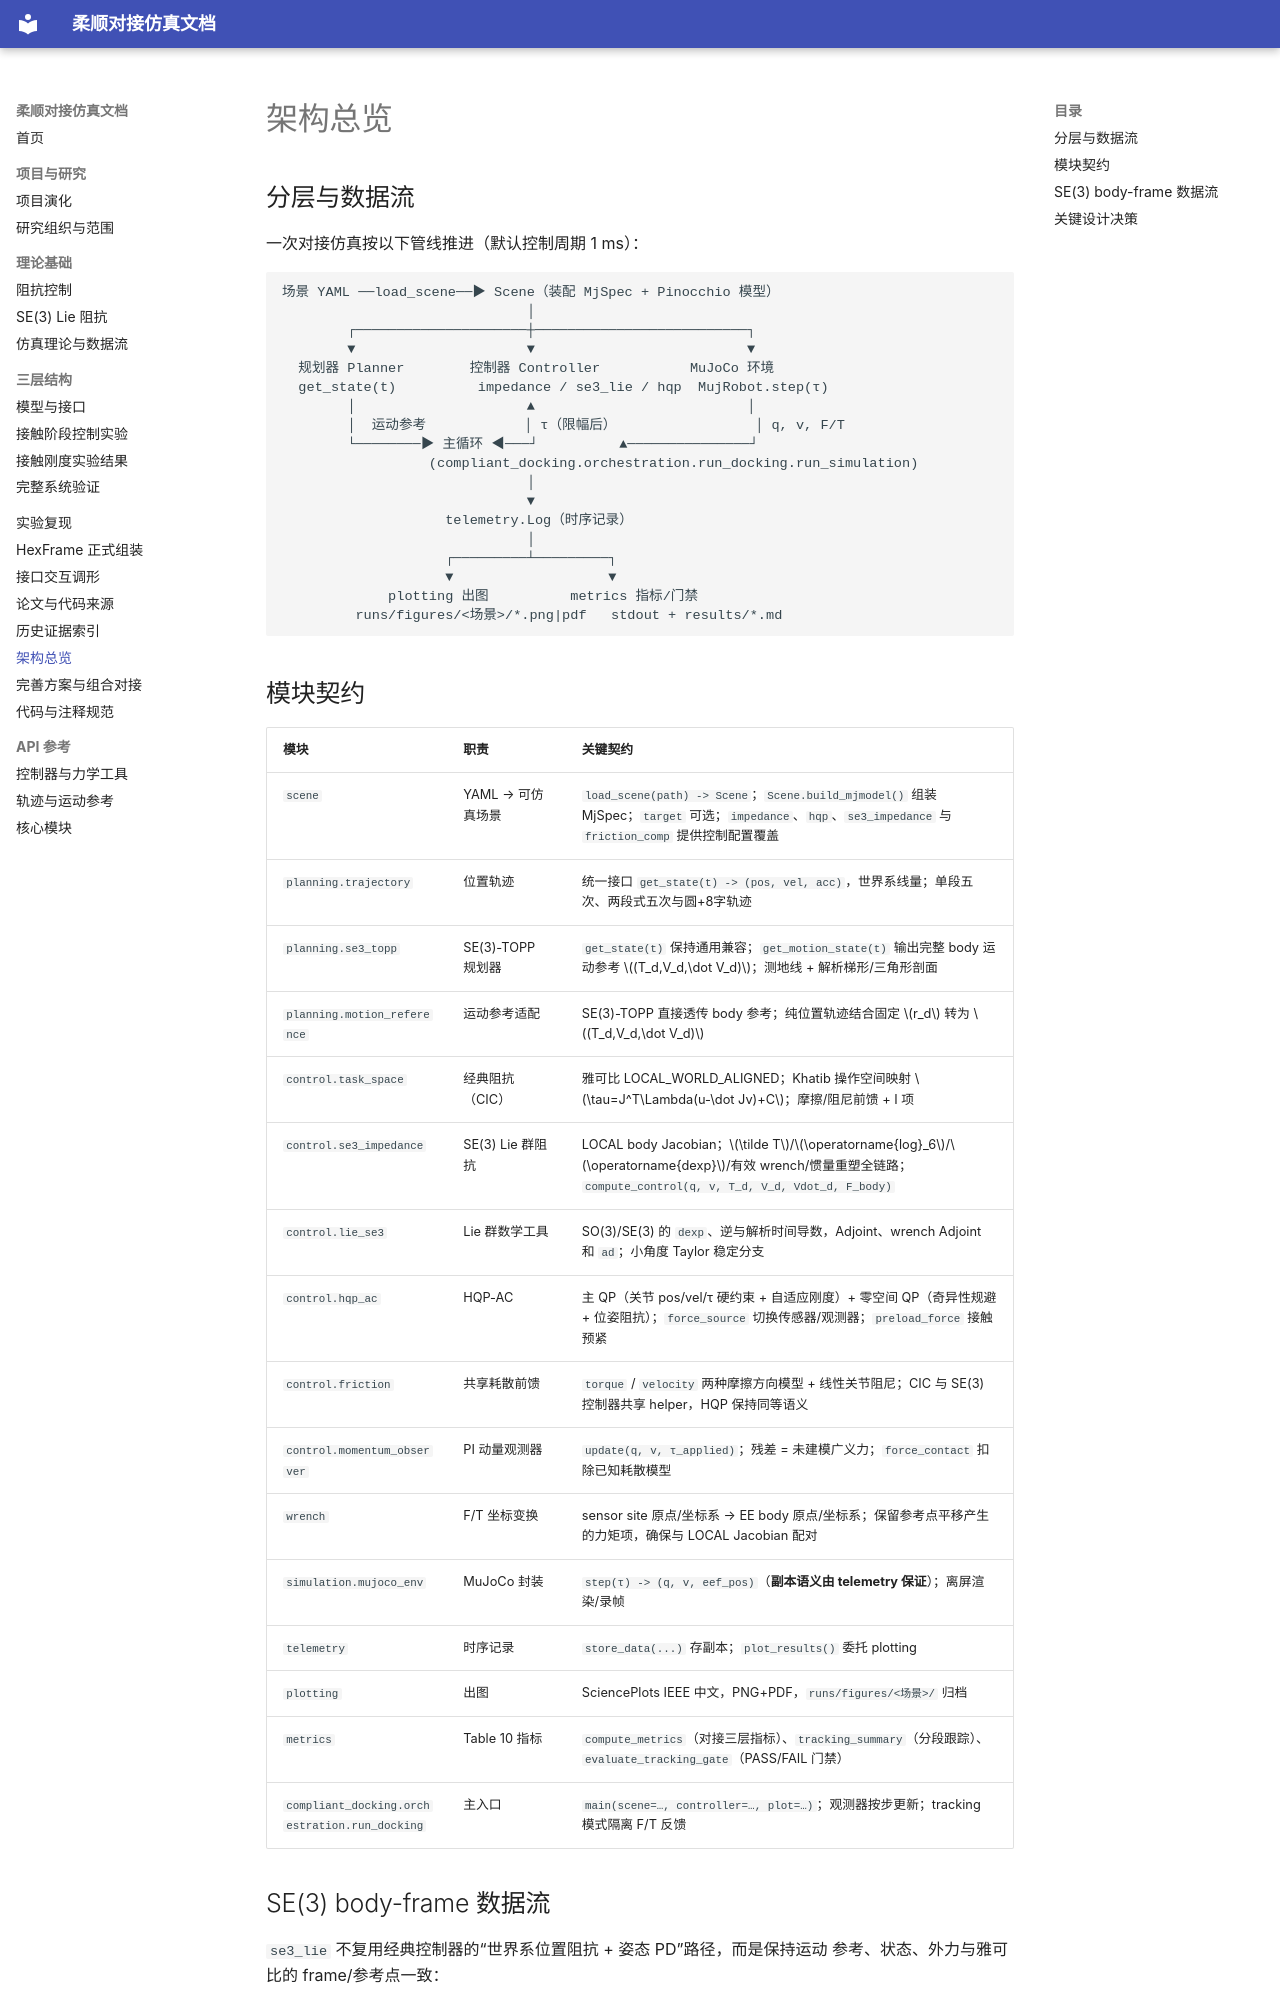

repository: langxin11/compliant_docking_simulation · page: architecture/index.html · generator: mkdocs

# 架构总览

## 分层与数据流

一次对接仿真按以下管线推进（默认控制周期 1 ms）：

```text
场景 YAML ──load_scene──▶ Scene（装配 MjSpec + Pinocchio 模型）
                              │
        ┌─────────────────────┼──────────────────────────┐
        ▼                     ▼                          ▼
  规划器 Planner        控制器 Controller           MuJoCo 环境
  get_state(t)          impedance / se3_lie / hqp  MujRobot.step(τ)
        │                     ▲                          │
        │  运动参考            │ τ（限幅后）                 │ q, v, F/T
        └────────▶ 主循环 ◀───┘          ▲───────────────┘
                  (compliant_docking.orchestration.run_docking.run_simulation)
                              │
                              ▼
                    telemetry.Log（时序记录）
                              │
                    ┌─────────┴─────────┐
                    ▼                   ▼
             plotting 出图          metrics 指标/门禁
         runs/figures/<场景>/*.png|pdf   stdout + results/*.md
```

## 模块契约

| 模块 | 职责 | 关键契约 |
|---|---|---|
| `scene` | YAML → 可仿真场景 | `load_scene(path) -> Scene`；`Scene.build_mjmodel()` 组装 MjSpec；`target` 可选；`impedance`、`hqp`、`se3_impedance` 与 `friction_comp` 提供控制配置覆盖 |
| `planning.trajectory` | 位置轨迹 | 统一接口 `get_state(t) -> (pos, vel, acc)`，世界系线量；单段五次、两段式五次与圆+8字轨迹 |
| `planning.se3_topp` | SE(3)-TOPP 规划器 | `get_state(t)` 保持通用兼容；`get_motion_state(t)` 输出完整 body 运动参考 \((T_d,V_d,\dot V_d)\)；测地线 + 解析梯形/三角形剖面 |
| `planning.motion_reference` | 运动参考适配 | SE(3)-TOPP 直接透传 body 参考；纯位置轨迹结合固定 \(r_d\) 转为 \((T_d,V_d,\dot V_d)\) |
| `control.task_space` | 经典阻抗（CIC） | 雅可比 LOCAL_WORLD_ALIGNED；Khatib 操作空间映射 \(\tau=J^T\Lambda(u-\dot Jv)+C\)；摩擦/阻尼前馈 + I 项 |
| `control.se3_impedance` | SE(3) Lie 群阻抗 | LOCAL body Jacobian；\(\tilde T\)/\(\operatorname{log}_6\)/\(\operatorname{dexp}\)/有效 wrench/惯量重塑全链路；`compute_control(q, v, T_d, V_d, Vdot_d, F_body)` |
| `control.lie_se3` | Lie 群数学工具 | SO(3)/SE(3) 的 `dexp`、逆与解析时间导数，Adjoint、wrench Adjoint 和 `ad`；小角度 Taylor 稳定分支 |
| `control.hqp_ac` | HQP-AC | 主 QP（关节 pos/vel/τ 硬约束 + 自适应刚度）+ 零空间 QP（奇异性规避 + 位姿阻抗）；`force_source` 切换传感器/观测器；`preload_force` 接触预紧 |
| `control.friction` | 共享耗散前馈 | `torque` / `velocity` 两种摩擦方向模型 + 线性关节阻尼；CIC 与 SE(3) 控制器共享 helper，HQP 保持同等语义 |
| `control.momentum_observer` | PI 动量观测器 | `update(q, v, τ_applied)`；残差 = 未建模广义力；`force_contact` 扣除已知耗散模型 |
| `wrench` | F/T 坐标变换 | sensor site 原点/坐标系 → EE body 原点/坐标系；保留参考点平移产生的力矩项，确保与 LOCAL Jacobian 配对 |
| `simulation.mujoco_env` | MuJoCo 封装 | `step(τ) -> (q, v, eef_pos)`（**副本语义由 telemetry 保证**）；离屏渲染/录帧 |
| `telemetry` | 时序记录 | `store_data(...)` 存副本；`plot_results()` 委托 plotting |
| `plotting` | 出图 | SciencePlots IEEE 中文，PNG+PDF，`runs/figures/<场景>/` 归档 |
| `metrics` | Table 10 指标 | `compute_metrics`（对接三层指标）、`tracking_summary`（分段跟踪）、`evaluate_tracking_gate`（PASS/FAIL 门禁） |
| `compliant_docking.orchestration.run_docking` | 主入口 | `main(scene=…, controller=…, plot=…)`；观测器按步更新；tracking 模式隔离 F/T 反馈 |
